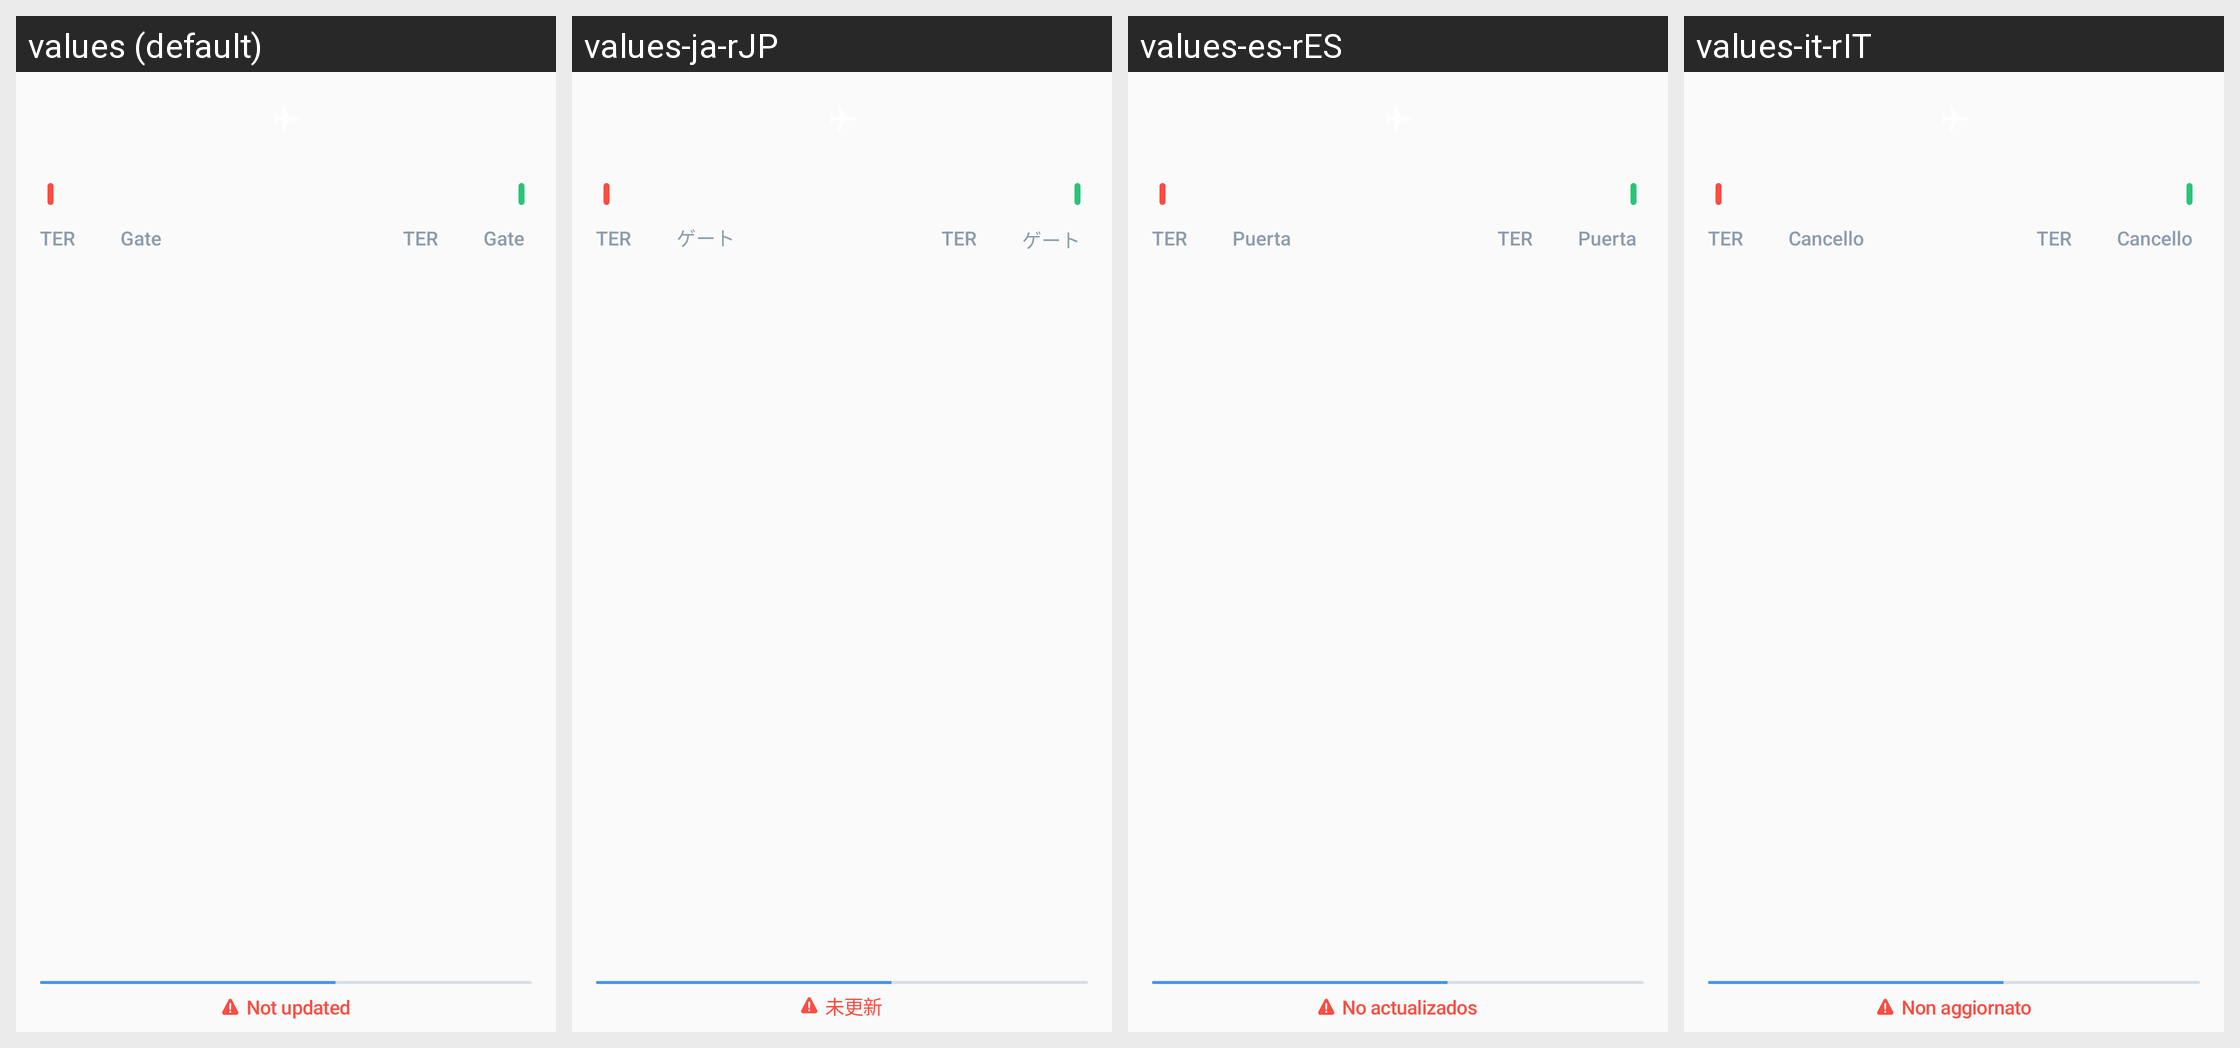

The same Android screen rendered under several of its app's locales, left to right. List the strings drawn on it with the default value and each locale's translation.
Android screen res/layout/widget_layout_3.xml rendered under 4 locales, left to right: values (default), values-ja-rJP, values-es-rES, values-it-rIT. Device: Nexus 5 (rendered at 1080×1920; each locale shown at half size, 540×960, under a caption strip naming it); theme AppTheme.
Other locales in the repository, not shown: values-af, values-am, values-ar, values-as, values-az, values-be, values-bg, values-bg-rBG, values-bn, values-bs, values-ca, values-ca-rES, values-cs, values-cs-rCS, values-da, values-da-rDK, values-de, values-de-rDE, values-el, values-el-rEL, values-en-rAU, values-en-rCA, values-en-rGB, values-en-rIN, values-en-rXC, values-es, values-es-rMX, values-es-rUS, values-et, values-et-rET, values-eu, values-fa, values-fi, values-fi-rFI, values-fr, values-fr-rCA, values-fr-rFR, values-gl, values-gu, values-hi, values-hr, values-hr-rHR, values-hu, values-hu-rHU, values-hy, values-in, values-is, values-is-rIS, values-it, values-iw, values-ja, values-ka, values-kk, values-km, values-kn, values-ko, values-ko-rKR, values-ky, values-lo, values-lt, values-lt-rLT, values-lv, values-lv-rLV, values-mk, values-ml, values-mn, values-mr, values-ms, values-my, values-nb, values-ne, values-nl, values-nl-rNL, values-no, values-no-rNO, values-or, values-pa, values-pl, values-pl-rPL, values-pt, values-pt-rBR, values-pt-rPT, values-ro, values-ro-rRO, values-ru, values-ru-rRU, values-si, values-sk, values-sk-rSK, values-sl, values-sl-rSL, values-sq, values-sq-rAL, values-sr, values-sr-rCS, values-sv, values-sv-rSE, values-sw, values-ta, values-te, values-th, values-th-rTH, values-tl, values-tr, values-tr-rTR, values-uk, values-ur, values-uz, values-vi, values-vi-rVN, values-zh-rCN, values-zh-rHK, values-zh-rTW, values-zu.
Strings drawn on this screen, with the default value and each locale's value (text and hints the layout hard-codes, and strings that could not be matched under every locale, appear in the picture but are not listed):

abbreviated_terminal
  values: TER
  values-ja-rJP: TER
  values-es-rES: TER
  values-it-rIT: TER

gate.title
  values: Gate
  values-ja-rJP: ゲート
  values-es-rES: Puerta
  values-it-rIT: Cancello

widget_notupdated
  values: Not updated
  values-ja-rJP: 未更新
  values-es-rES: No actualizados
  values-it-rIT: Non aggiornato
